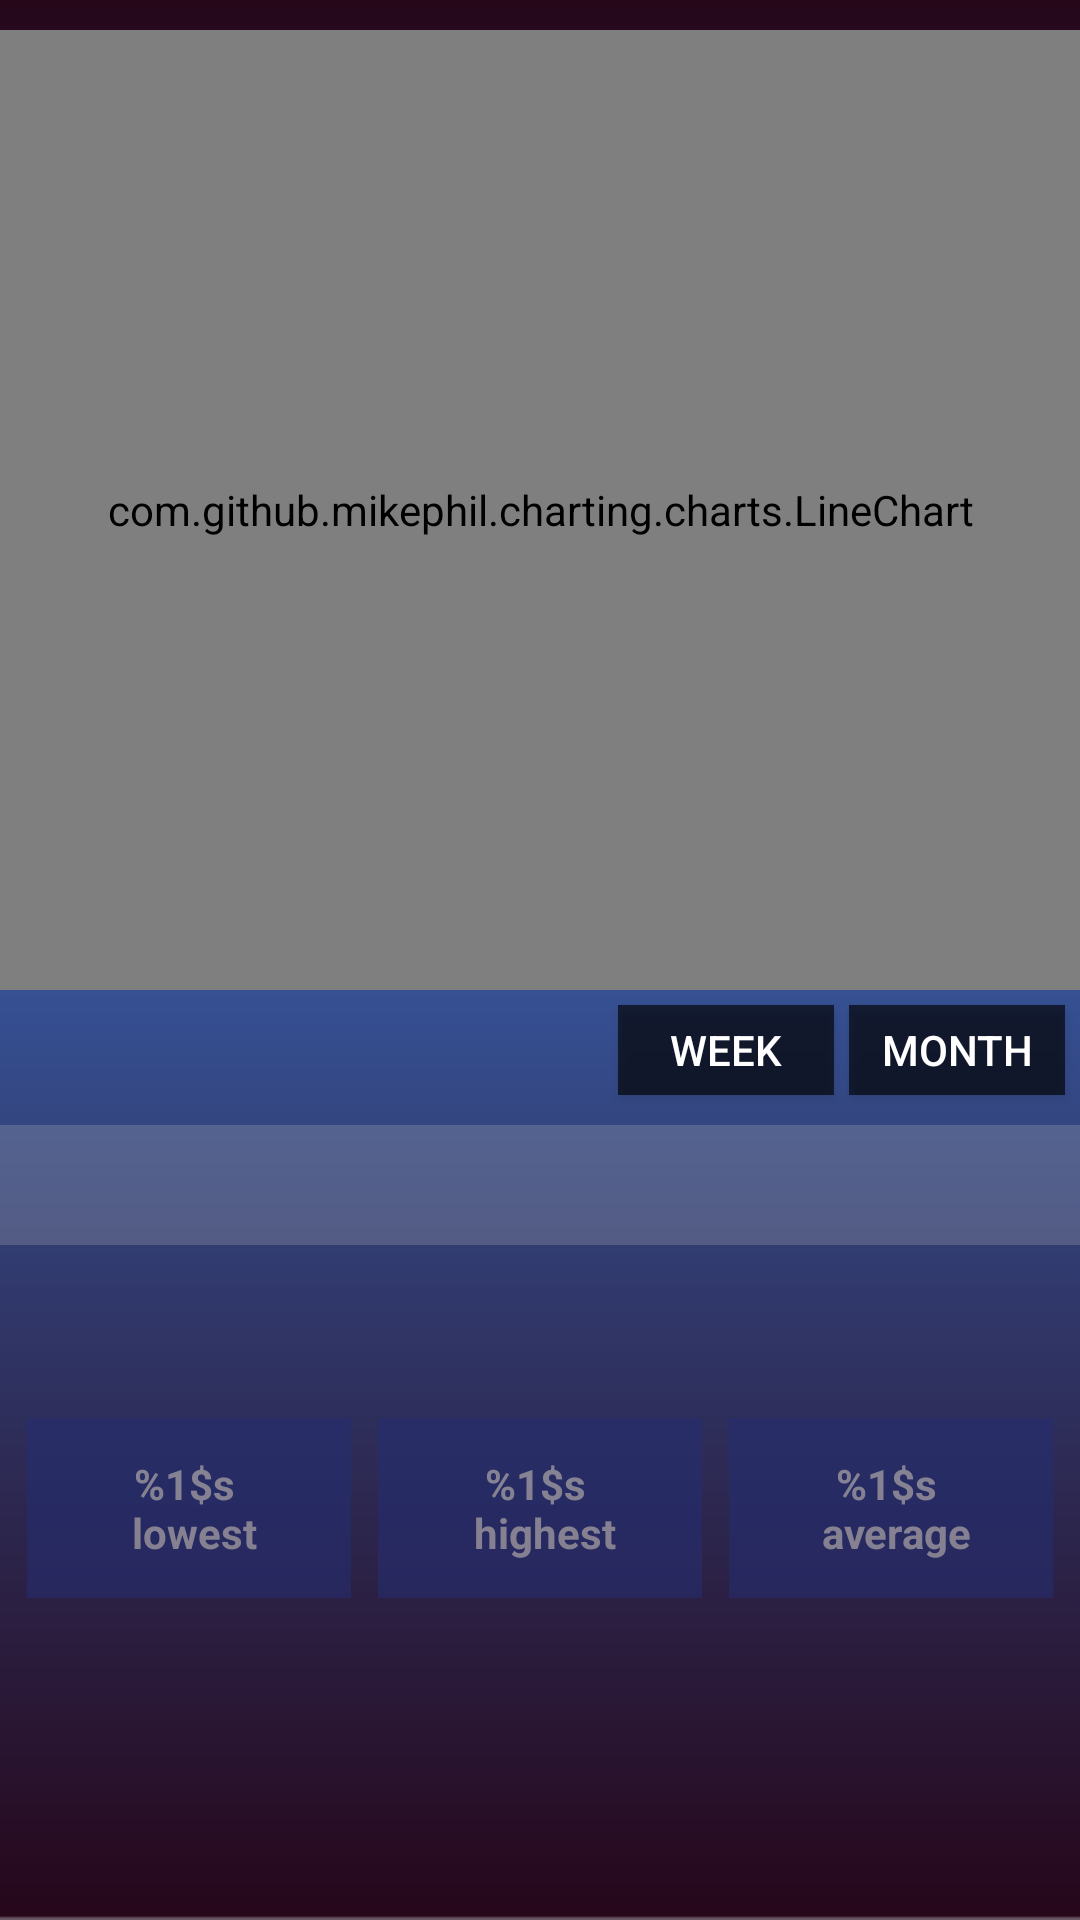

This screen was rendered from an Android layout file. Write that file and the resources it references.
<!-- AndroidManifest.xml: application theme AppTheme -->
<!-- res/layout/chart_layout.xml -->
<?xml version="1.0" encoding="utf-8"?>
<androidx.constraintlayout.widget.ConstraintLayout 
    xmlns:android="http://schemas.android.com/apk/res/android"
    android:layout_width="match_parent"
    android:layout_height="match_parent"
    xmlns:app="http://schemas.android.com/apk/res-auto"
    android:background="@drawable/background">

    <com.github.mikephil.charting.charts.LineChart
        android:id="@+id/line_chart_ez"
        android:layout_width="match_parent"
        android:layout_height="0dp"
        android:layout_marginTop="10dp"
        app:layout_constraintHeight_percent="0.5"
        app:layout_constraintTop_toTopOf="parent" />

    <Button
        android:id="@+id/month_button"
        android:layout_width="0dp"
        android:layout_height="30dp"
        android:background="@color/blackHalfTransparent"
        android:textColor="@color/whiteColor"
        android:layout_margin="5dp"
        android:text="@string/month"
        android:onClick="changeTimePeriodOnTheChart"
        app:layout_constraintEnd_toEndOf="parent"
        app:layout_constraintTop_toBottomOf="@id/line_chart_ez"
        app:layout_constraintWidth_percent="0.2" />

    <Button
        android:id="@+id/week_button"
        android:layout_width="0dp"
        android:layout_height="30dp"
        android:background="@color/blackHalfTransparent"
        android:textColor="@color/whiteColor"
        android:layout_margin="5dp"
        android:onClick="changeTimePeriodOnTheChart"
        android:text="@string/week"
        app:layout_constraintEnd_toStartOf="@id/month_button"
        app:layout_constraintTop_toBottomOf="@id/line_chart_ez"
        app:layout_constraintWidth_percent="0.2" />

    <Spinner
        android:id="@+id/partName_spinner"
        android:layout_width="0dp"
        android:layout_height="40dp"
        android:layout_marginTop="10dp"
        android:background="@color/colorPrimary"
        android:padding="5dp"
        android:gravity="center"
        app:layout_constraintTop_toBottomOf="@id/month_button"
        app:layout_constraintEnd_toEndOf="parent"
        app:layout_constraintStart_toStartOf="parent"
        />

    <TextView
        android:id="@+id/lowest_value"
        android:layout_width="0dp"
        android:layout_height="60dp"
        android:text="@string/value_lowest"
        style="@style/TextViewMeasures"
        android:alpha="0.8"
        android:background="@color/buttonColor"
        app:layout_constraintBottom_toBottomOf="parent"
        app:layout_constraintEnd_toStartOf="@+id/highest_value"
        app:layout_constraintStart_toStartOf="parent"
        app:layout_constraintTop_toBottomOf="@id/month_button"
        app:layout_constraintWidth_percent="0.3" />

    <TextView
        android:id="@+id/highest_value"
        android:layout_width="0dp"
        android:layout_height="60dp"
        style="@style/TextViewMeasures"
        android:text="@string/value_highest"
        android:alpha="0.8"
        android:background="@color/buttonColor"
        app:layout_constraintBottom_toBottomOf="parent"
        app:layout_constraintEnd_toEndOf="parent"
        app:layout_constraintStart_toStartOf="parent"
        app:layout_constraintTop_toBottomOf="@id/month_button"
        app:layout_constraintWidth_percent="0.3" />

    <TextView
        android:id="@+id/average_value"
        android:layout_width="0dp"
        android:layout_height="60dp"
        style="@style/TextViewMeasures"
        android:alpha="0.8"
        android:background="@color/buttonColor"
        android:text="@string/value_average"
        app:layout_constraintBottom_toBottomOf="parent"
        app:layout_constraintEnd_toEndOf="parent"
        app:layout_constraintStart_toEndOf="@+id/highest_value"
        app:layout_constraintTop_toBottomOf="@id/month_button"
        app:layout_constraintWidth_percent="0.3" />
    
</androidx.constraintlayout.widget.ConstraintLayout>
<!-- resources referenced by this layout -->
<resources>
  <color name="blackHalfTransparent">#A3000000</color>
  <color name="buttonColor">#B2252F73</color>
  <color name="colorPrimary">#3BC3C3C3</color>
  <color name="whiteColor">#FFFFFF</color>
  <!-- drawable background: png bitmap (drawable-v24, 2768 bytes) -->
  <string name="month">month</string>
  <string name="value_average">%1$s \n average</string>
  <string name="value_highest">%1$s \n <b>highest</b></string>
  <string name="value_lowest">%1$s \n lowest</string>
  <string name="week">week</string>
  <style name="TextViewMeasures" parent="Widget.AppCompat.TextView">
          <item name="android:textColor">@color/hintColor</item>
          <item name="android:gravity">center</item>
          <item name="paddingStart">@dimen/padding_labels</item>
          <item name="android:textStyle">bold</item>
      </style>
  <style name="AppTheme" parent="Theme.AppCompat.Light.DarkActionBar">
          
          <item name="colorPrimary">@color/colorPrimary</item>
          <item name="colorPrimaryDark">@color/colorPrimaryDark</item>
          <item name="colorAccent">@color/colorAccent</item>
      </style>
  <color name="hintColor">#D2B5B0B0</color>
  <dimen name="padding_labels">10dp</dimen>
  
      //measures
  <color name="colorPrimaryDark">#54091F4B</color>
  <color name="colorAccent">#F3BF3266</color>
</resources>
